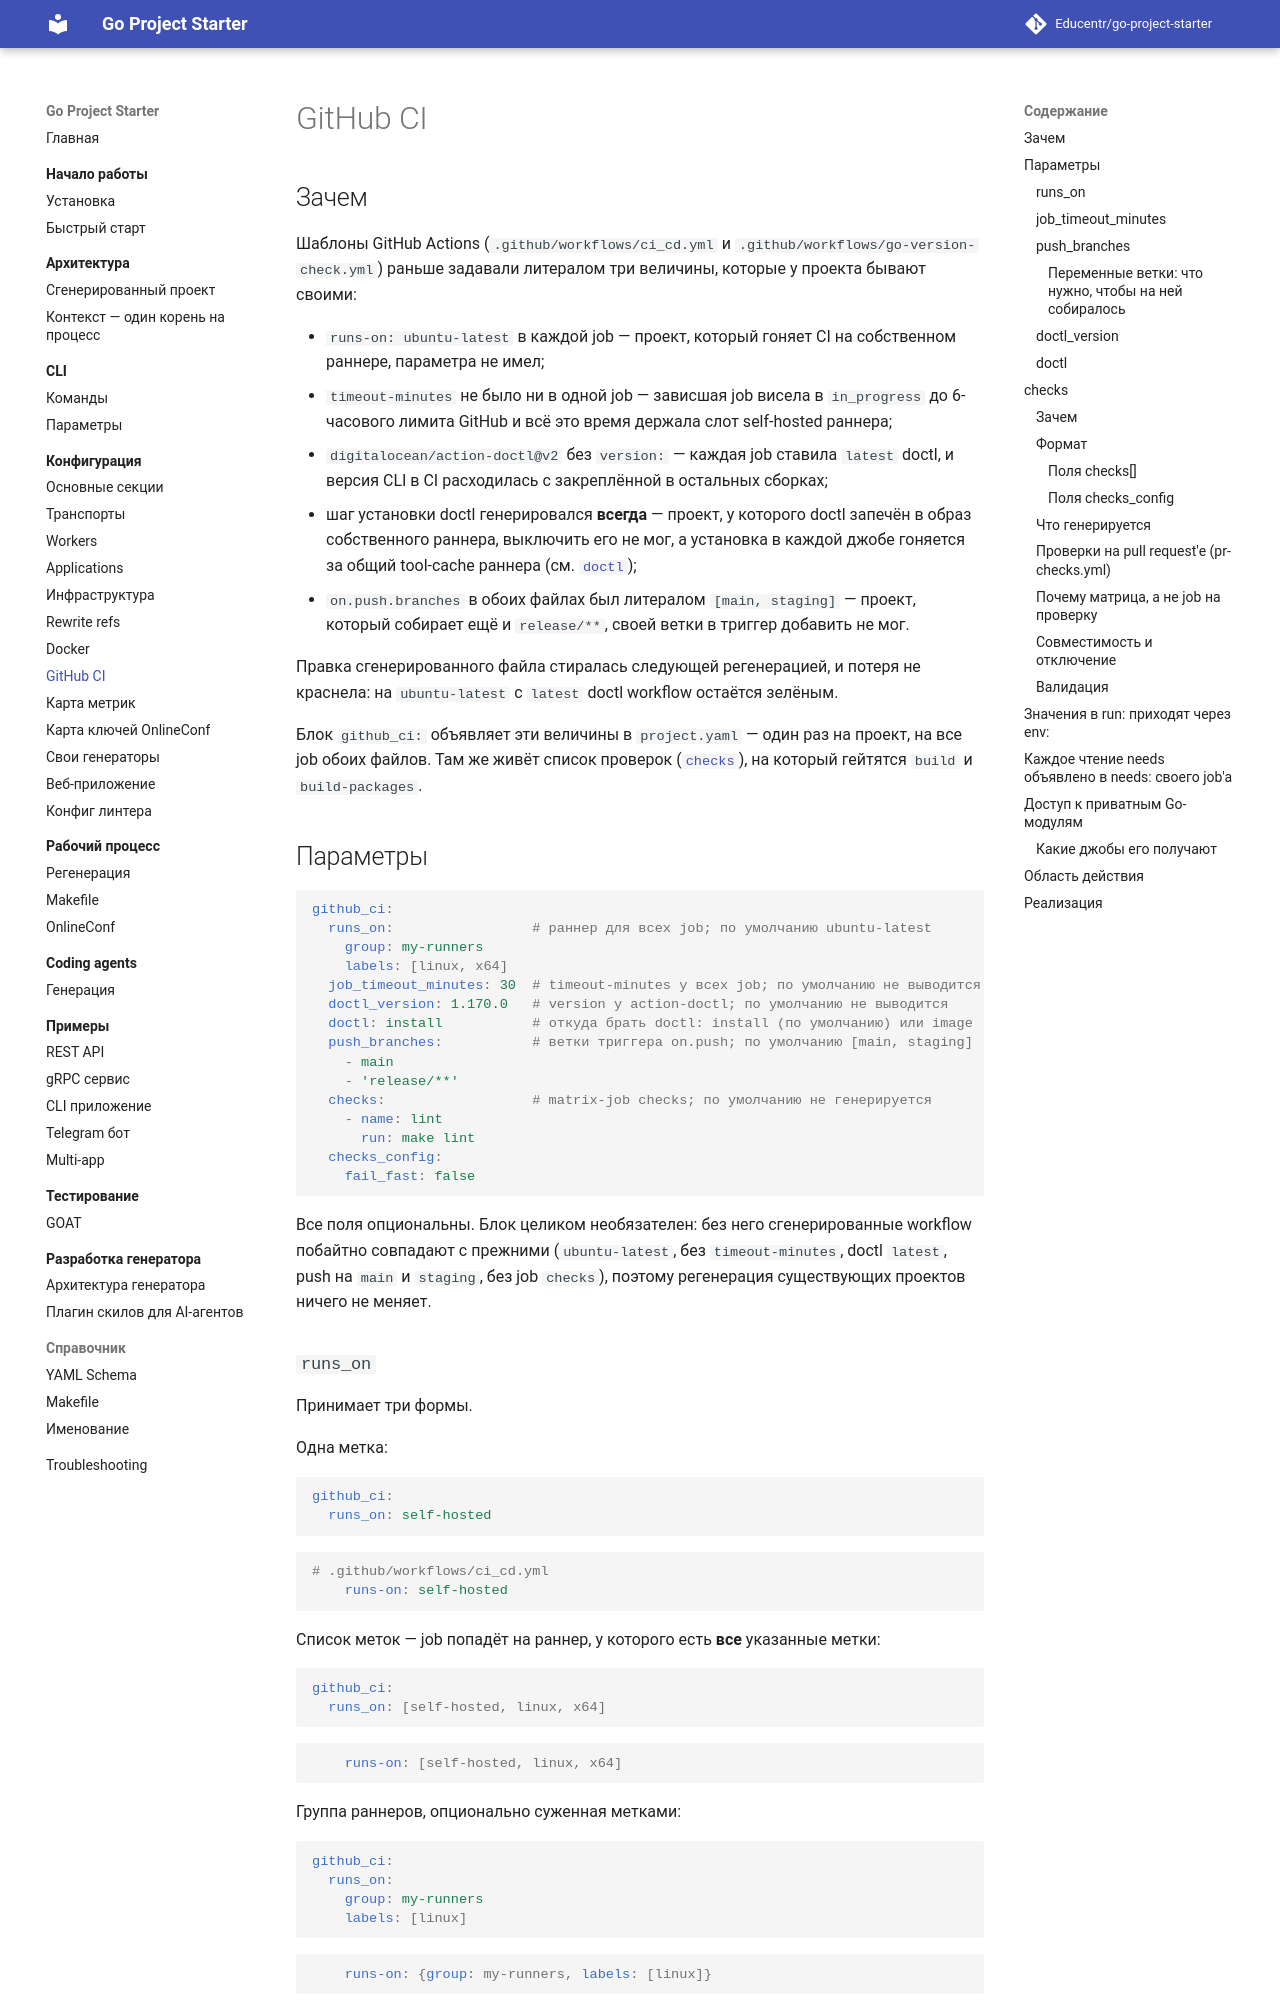

repository: Educentr/go-project-starter · page: configuration/github-ci/index.html · generator: mkdocs

# GitHub CI

## Зачем

Шаблоны GitHub Actions (`.github/workflows/ci_cd.yml` и
`.github/workflows/go-version-check.yml`) раньше задавали литералом три
величины, которые у проекта бывают своими:

- `runs-on: ubuntu-latest` в каждой job — проект, который гоняет CI на
  собственном раннере, параметра не имел;
- `timeout-minutes` не было ни в одной job — зависшая job висела в
  `in_progress` до 6-часового лимита GitHub и всё это время держала слот
  self-hosted раннера;
- `digitalocean/action-doctl@v2` без `version:` — каждая job ставила `latest`
  doctl, и версия CLI в CI расходилась с закреплённой в остальных сборках;
- шаг установки doctl генерировался **всегда** — проект, у которого doctl
  запечён в образ собственного раннера, выключить его не мог, а установка в
  каждой джобе гоняется за общий tool-cache раннера (см. [`doctl`](#doctl));
- `on.push.branches` в обоих файлах был литералом `[main, staging]` — проект,
  который собирает ещё и `release/**`, своей ветки в триггер добавить не мог.

Правка сгенерированного файла стиралась следующей регенерацией, и потеря не
краснела: на `ubuntu-latest` с `latest` doctl workflow остаётся зелёным.

Блок `github_ci:` объявляет эти величины в `project.yaml` — один раз на
проект, на все job обоих файлов. Там же живёт список проверок
([`checks`](#checks)), на который гейтятся `build` и `build-packages`.

## Параметры

```yaml
github_ci:
  runs_on:                 # раннер для всех job; по умолчанию ubuntu-latest
    group: my-runners
    labels: [linux, x64]
  job_timeout_minutes: 30  # timeout-minutes у всех job; по умолчанию не выводится
  doctl_version: 1.170.0   # version у action-doctl; по умолчанию не выводится
  doctl: install           # откуда брать doctl: install (по умолчанию) или image
  push_branches:           # ветки триггера on.push; по умолчанию [main, staging]
    - main
    - 'release/**'
  checks:                  # matrix-job checks; по умолчанию не генерируется
    - name: lint
      run: make lint
  checks_config:
    fail_fast: false
```

Все поля опциональны. Блок целиком необязателен: без него сгенерированные
workflow побайтно совпадают с прежними (`ubuntu-latest`, без
`timeout-minutes`, doctl `latest`, push на `main` и `staging`, без job
`checks`), поэтому регенерация существующих проектов ничего не меняет.

### `runs_on`

Принимает три формы.

Одна метка:

```yaml
github_ci:
  runs_on: self-hosted
```

```yaml
# .github/workflows/ci_cd.yml
    runs-on: self-hosted
```

Список меток — job попадёт на раннер, у которого есть **все** указанные метки:

```yaml
github_ci:
  runs_on: [self-hosted, linux, x64]
```

```yaml
    runs-on: [self-hosted, linux, x64]
```

Группа раннеров, опционально суженная метками:

```yaml
github_ci:
  runs_on:
    group: my-runners
    labels: [linux]
```

```yaml
    runs-on: {group: my-runners, labels: [linux]}
```

В объектной форме `group` обязателен, `labels` — нет; других ключей нет.
Метки и имена групп ограничены символами `A-Z a-z 0-9 . _ / -` и одиночными
внутренними пробелами — этого достаточно для любых реальных меток GitHub, а
подстановка остаётся безопасной без кавычек. Значение вне этого набора —
ошибка валидации конфига.

### `job_timeout_minutes`

Целое число больше нуля. Выводится как `timeout-minutes:` у **каждой** job
обоих файлов:

```yaml
github_ci:
  job_timeout_minutes: 30
```

```yaml
  prepare-env:
    runs-on: ubuntu-latest
    timeout-minutes: 30
```

Если параметр не задан, ключ не выводится и действует лимит GitHub в 6 часов.
`0` и отрицательные значения — ошибка валидации: GitHub такой timeout не
принимает, а «выключить» таймаут можно, просто не задавая параметр.
